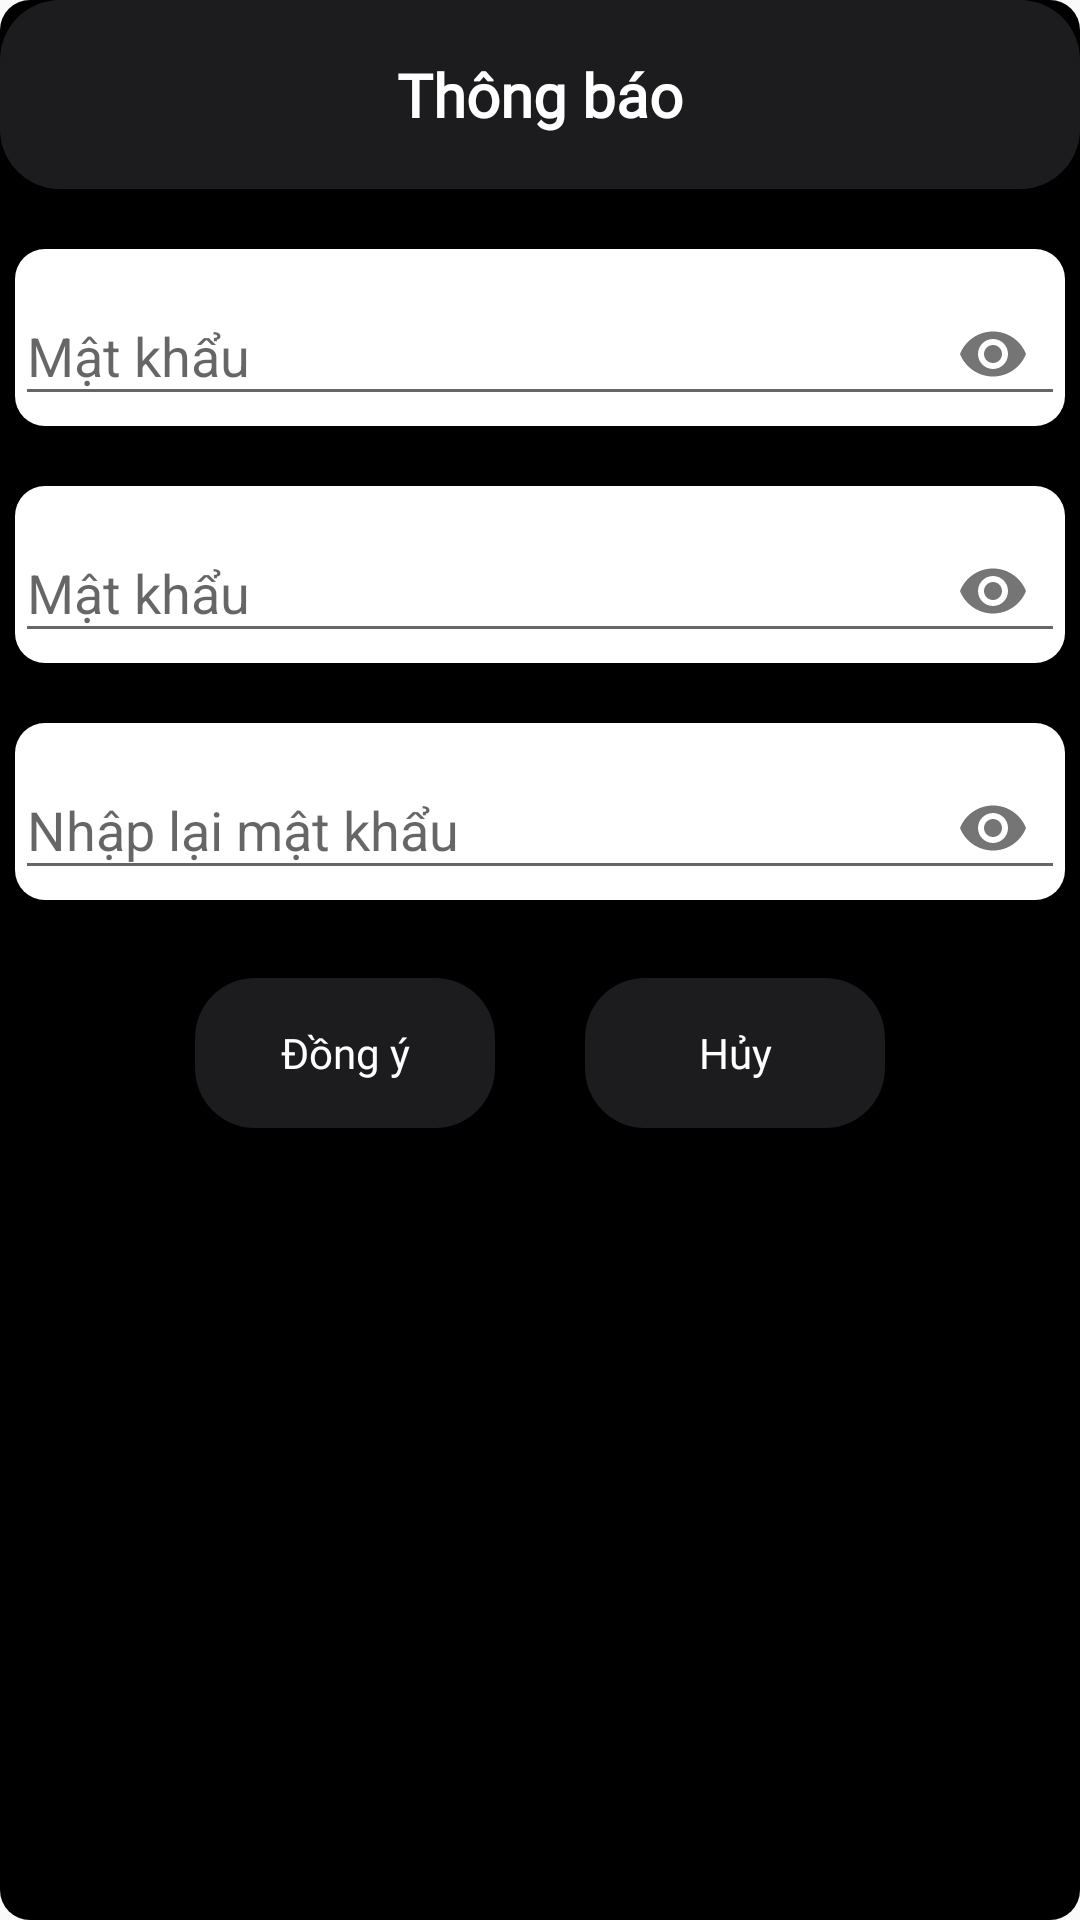

Here is an Android app screen rendered from its layout file. Give the layout XML and the strings, colors and styles it references.
<!-- AndroidManifest.xml: application theme Theme.QQBook -->
<!-- res/layout/dialog_edit_password.xml -->
<?xml version="1.0" encoding="utf-8"?>
<LinearLayout xmlns:android="http://schemas.android.com/apk/res/android"
    xmlns:app="http://schemas.android.com/apk/res-auto"
    android:layout_width="match_parent"
    android:layout_height="wrap_content"
    android:layout_margin="16dp"
    android:background="@drawable/style_layout_middle_black"
    android:orientation="vertical">

    <TextView
        android:layout_width="match_parent"
        android:layout_height="wrap_content"
        android:layout_gravity="center_vertical"
        android:background="@drawable/style_layout_middle"
        android:gravity="center"
        android:padding="18dp"
        android:text="Thông báo"
        android:textColor="@color/white"
        android:fontFamily="@font/dmsans_bold"
        android:textSize="20dp"
        android:textStyle="bold" />

    <com.google.android.material.textfield.TextInputLayout
        android:layout_width="match_parent"
        android:layout_height="wrap_content"
        android:background="@drawable/style_layout_middle_white"
        android:layout_marginLeft="5dp"
        android:layout_marginTop="20dp"
        android:layout_marginRight="5dp"
        app:passwordToggleEnabled="true">

        <com.google.android.material.textfield.TextInputEditText
            android:id="@+id/ed_setting_Password"
            android:layout_width="match_parent"
            android:layout_height="wrap_content"
            android:hint="Mật khẩu"
            android:inputType="textPassword"/>
    </com.google.android.material.textfield.TextInputLayout>

    <com.google.android.material.textfield.TextInputLayout
        android:layout_width="match_parent"
        android:layout_height="wrap_content"
        android:background="@drawable/style_layout_middle_white"
        android:layout_marginLeft="5dp"
        android:layout_marginTop="20dp"
        android:layout_marginRight="5dp"
        app:passwordToggleEnabled="true">

        <com.google.android.material.textfield.TextInputEditText
            android:id="@+id/ed_setting_newPassword"
            android:layout_width="match_parent"
            android:layout_height="wrap_content"
            android:hint="Mật khẩu"
            android:inputType="textPassword"/>
    </com.google.android.material.textfield.TextInputLayout>
    <com.google.android.material.textfield.TextInputLayout
        android:layout_width="match_parent"
        android:layout_height="wrap_content"
        android:background="@drawable/style_layout_middle_white"
        android:layout_marginLeft="5dp"
        android:layout_marginTop="20dp"
        android:layout_marginRight="5dp"
        app:passwordToggleEnabled="true">

        <com.google.android.material.textfield.TextInputEditText
            android:id="@+id/ed_setting_newPassword2"
            android:layout_width="match_parent"
            android:layout_height="wrap_content"
            android:hint="Nhập lại mật khẩu"
            android:inputType="textPassword"/>
    </com.google.android.material.textfield.TextInputLayout>

    <LinearLayout
        android:layout_width="match_parent"
        android:layout_height="wrap_content"
        android:layout_marginTop="10dp"
        android:layout_marginBottom="10dp"
        android:gravity="center"
        android:orientation="horizontal"
        android:padding="16dp">

        <androidx.appcompat.widget.AppCompatButton
            android:id="@+id/btn_dialog_item_submit"
            android:layout_width="100dp"
            android:layout_height="50dp"
            android:background="@drawable/style_layout_middle"
            android:text="Đồng ý"
            android:textAllCaps="false"
            android:textColor="@color/white"
            android:fontFamily="@font/dmsans_bold"
            />
        <androidx.appcompat.widget.AppCompatButton
            android:id="@+id/btn_dialog_item_cancel"
            android:layout_width="100dp"
            android:layout_height="50dp"
            android:layout_marginLeft="30dp"
            android:background="@drawable/style_layout_middle"
            android:text="Hủy"
            android:textAllCaps="false"
            android:textColor="@color/white"
            android:fontFamily="@font/dmsans_bold"
            />
    </LinearLayout>


</LinearLayout>
<!-- resources referenced by this layout -->
<resources>
  <color name="white">#FFFFFFFF</color>
  <!-- drawable style_layout_middle (drawable) -->
  <?xml version="1.0" encoding="utf-8"?>
  <selector xmlns:android="http://schemas.android.com/apk/res/android">
      <item>
          <shape>
              <corners  android:radius="20dp" />
              <solid android:color="@color/box" />
          </shape>
      </item>
  </selector>
  <!-- drawable style_layout_middle_black (drawable) -->
  <?xml version="1.0" encoding="utf-8"?>
  <selector xmlns:android="http://schemas.android.com/apk/res/android">
      <item>
          <shape>
              <corners  android:radius="10dp" />
              <solid android:color="@color/black" />
          </shape>
      </item>
  </selector>
  <!-- drawable style_layout_middle_white (drawable) -->
  <?xml version="1.0" encoding="utf-8"?>
  <selector xmlns:android="http://schemas.android.com/apk/res/android">
      <item>
          <shape>
              <corners  android:radius="10dp" />
              <solid android:color="@color/white" />
          </shape>
      </item>
  </selector>
  <style name="Theme.QQBook" parent="Base.Theme.QQBook" />
  <color name="box">#1c1c1e</color>
  <color name="black">#FF000000</color>
  <style name="Base.Theme.QQBook" parent="Theme.Design.Light.NoActionBar">
          <item name="android:statusBarColor">@color/black</item>
          
  
      </style>
</resources>
